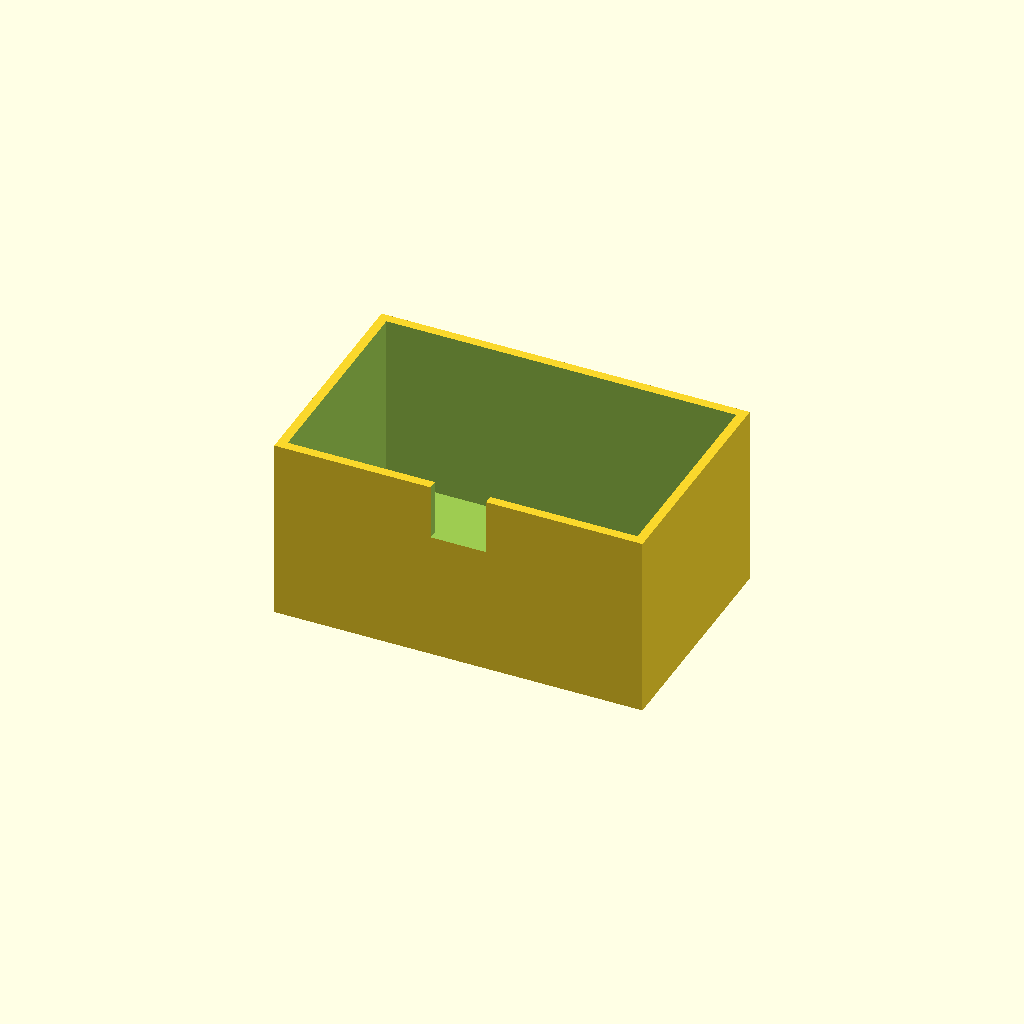
Cell 1 — every parameter at its default value.
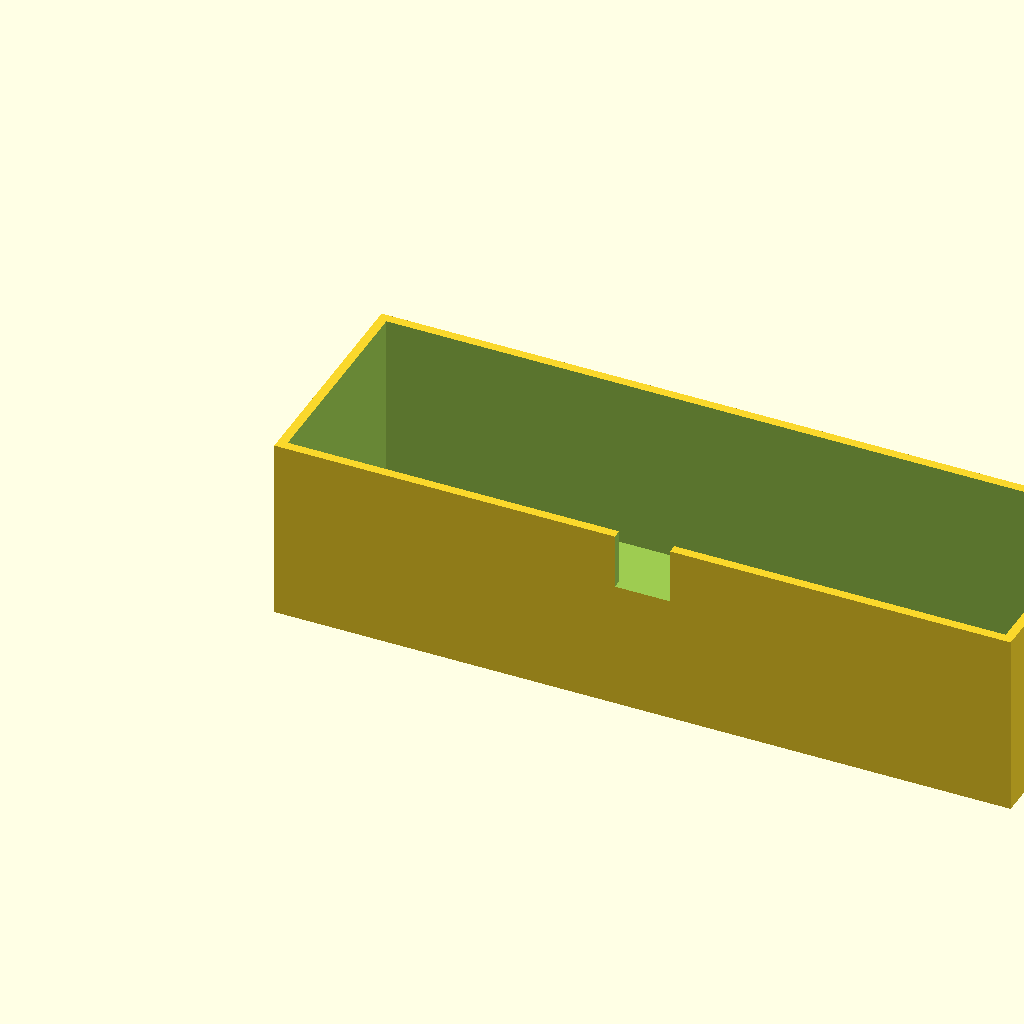
Cell 2: box_l = 160 (everything else at default).
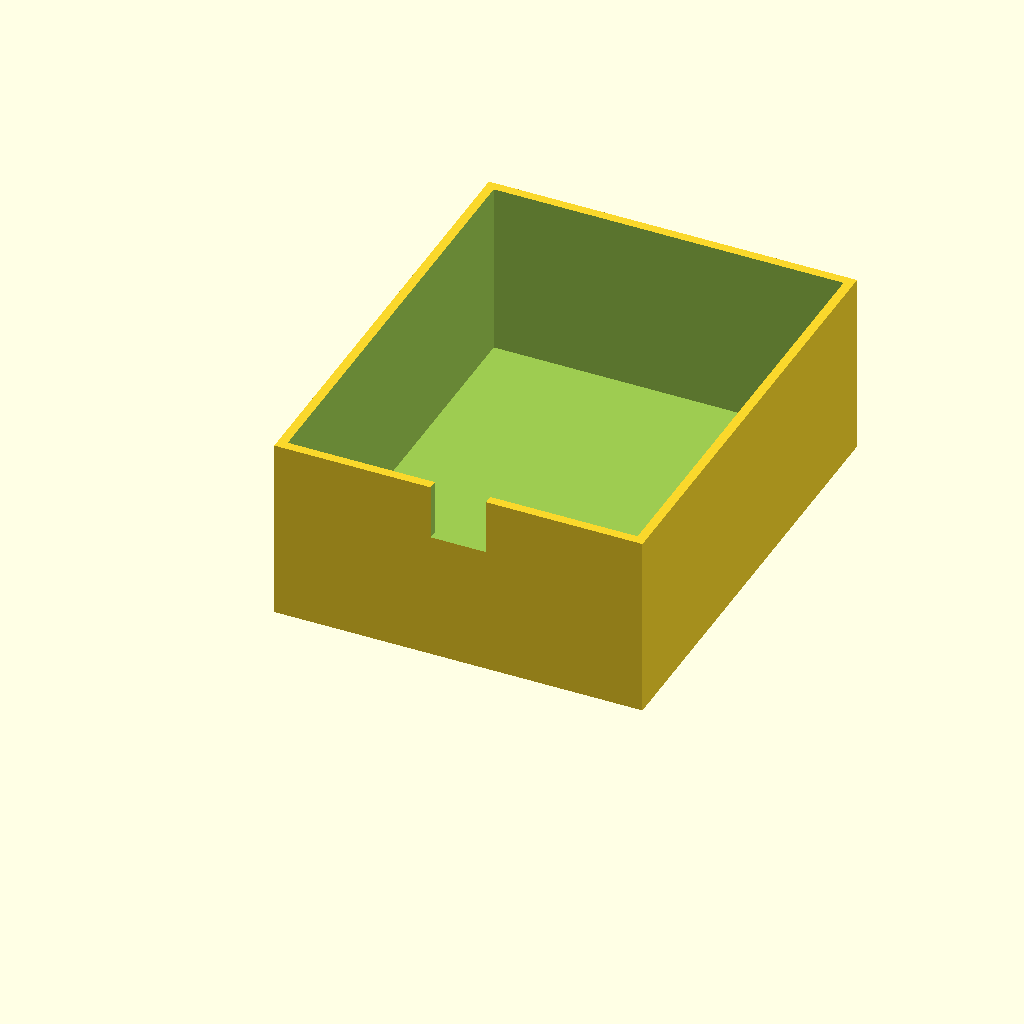
Cell 3: box_w = 100 (everything else at default).
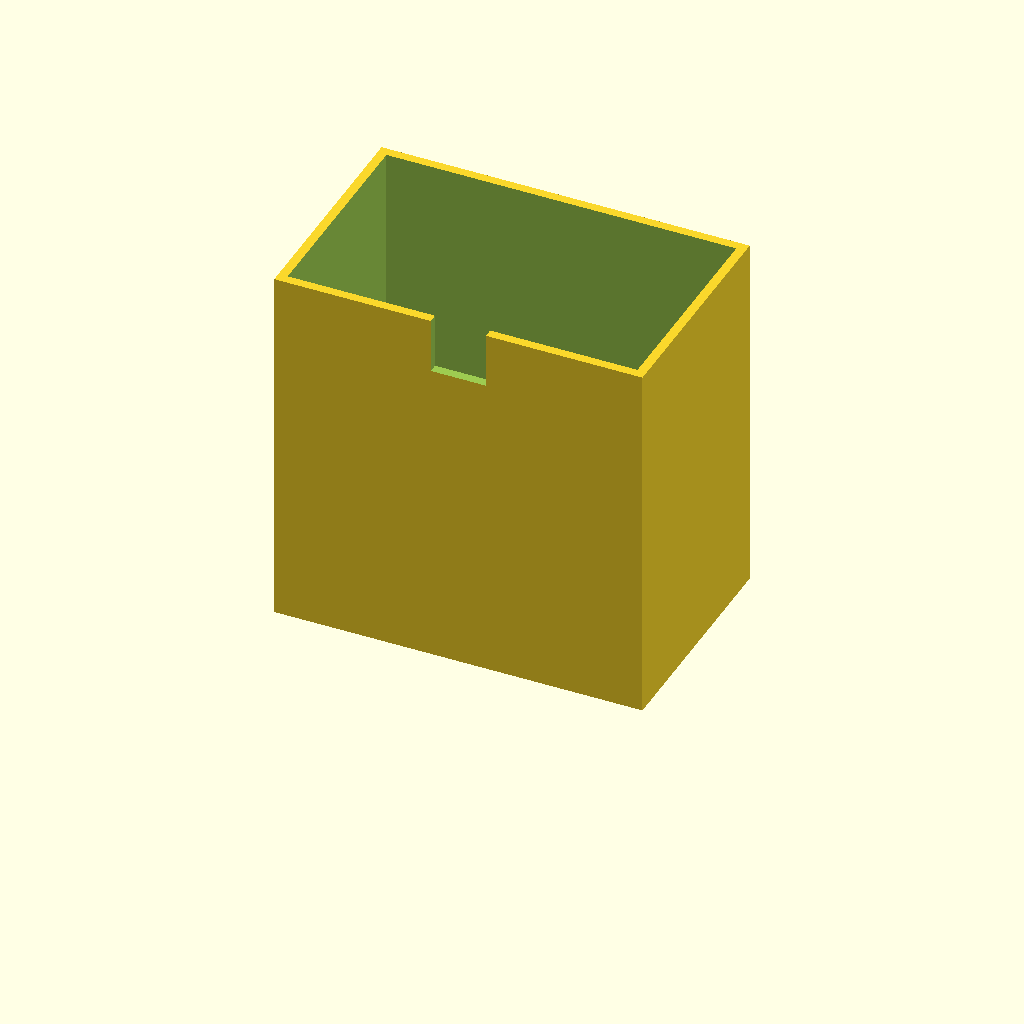
Cell 4 — box_h set to 80, the other parameters unchanged.
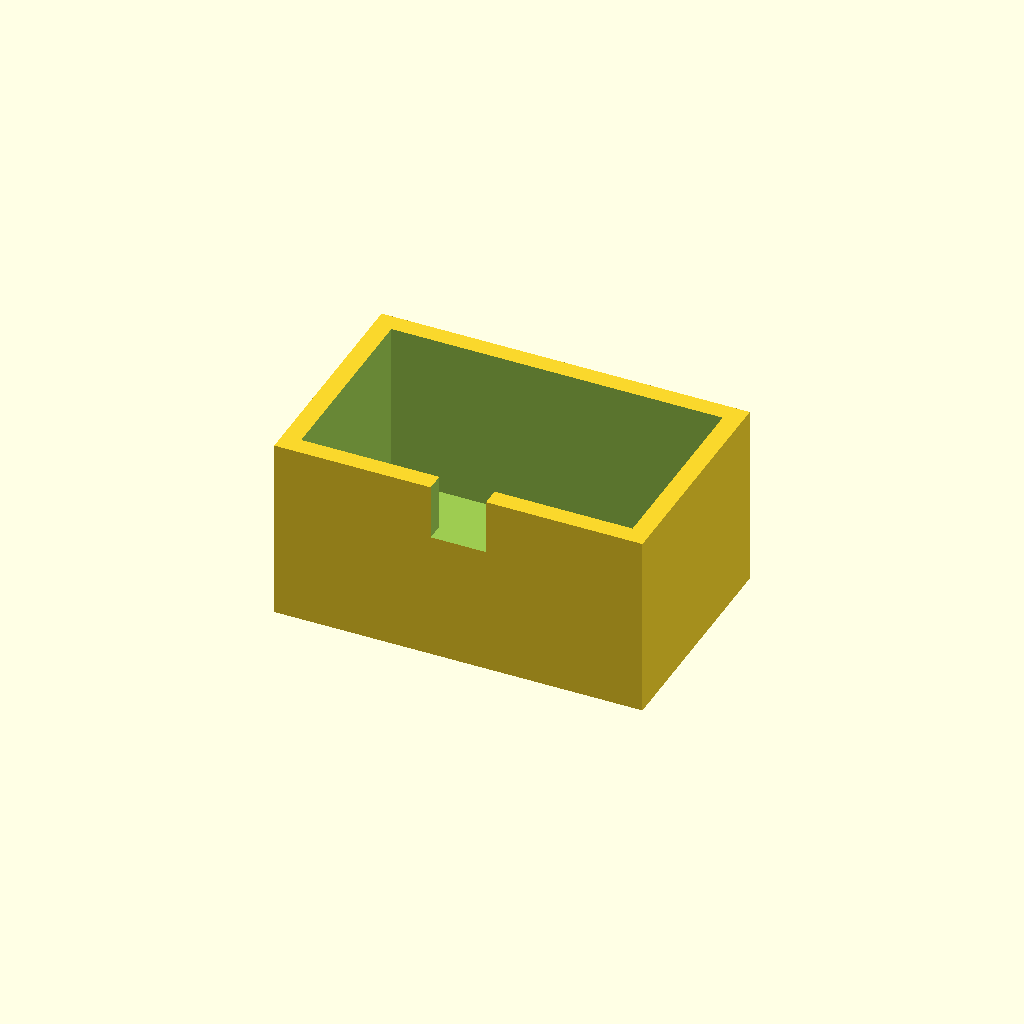
Cell 5: the same model with wall_t = 4.
One fixed orthographic camera (rotation 55°, 0°, 25°; colour scheme Cornfield) for every cell.
The OpenSCAD source (optional_data/data/solid3/enclosurebox/part_0182.scad):
$fn = 32;

// ----------------------------------------------------------------------
// Enclosure box: notch enclosure
// ----------------------------------------------------------------------

// --- parameters (mm) ---
box_l = 80;               // outer length, X
box_w = 50;               // outer width, Y
box_h = 40;               // outer height
wall_t = 2;               // wall thickness
notch_w = 12;             // cable notch width
notch_h = 12;             // cable notch height

inner_h = box_h - wall_t;  // cavity depth
boss_h = inner_h - 2;  // corner boss height

difference() {
  union() {
    difference() {
      cube([box_l, box_w, box_h]);
      translate([wall_t, wall_t, wall_t])
        cube([box_l - 2 * wall_t, box_w - 2 * wall_t, box_h]);
    }
  }
  translate([box_l / 2 - notch_w / 2, -1, box_h - notch_h])
    cube([notch_w, wall_t + 2, notch_h + 1]);
}
Customizer parameters (derived from the source; name, type, default, range or options):
box_l: number, default 80
box_w: number, default 50
box_h: number, default 40
wall_t: number, default 2
notch_w: number, default 12
notch_h: number, default 12
